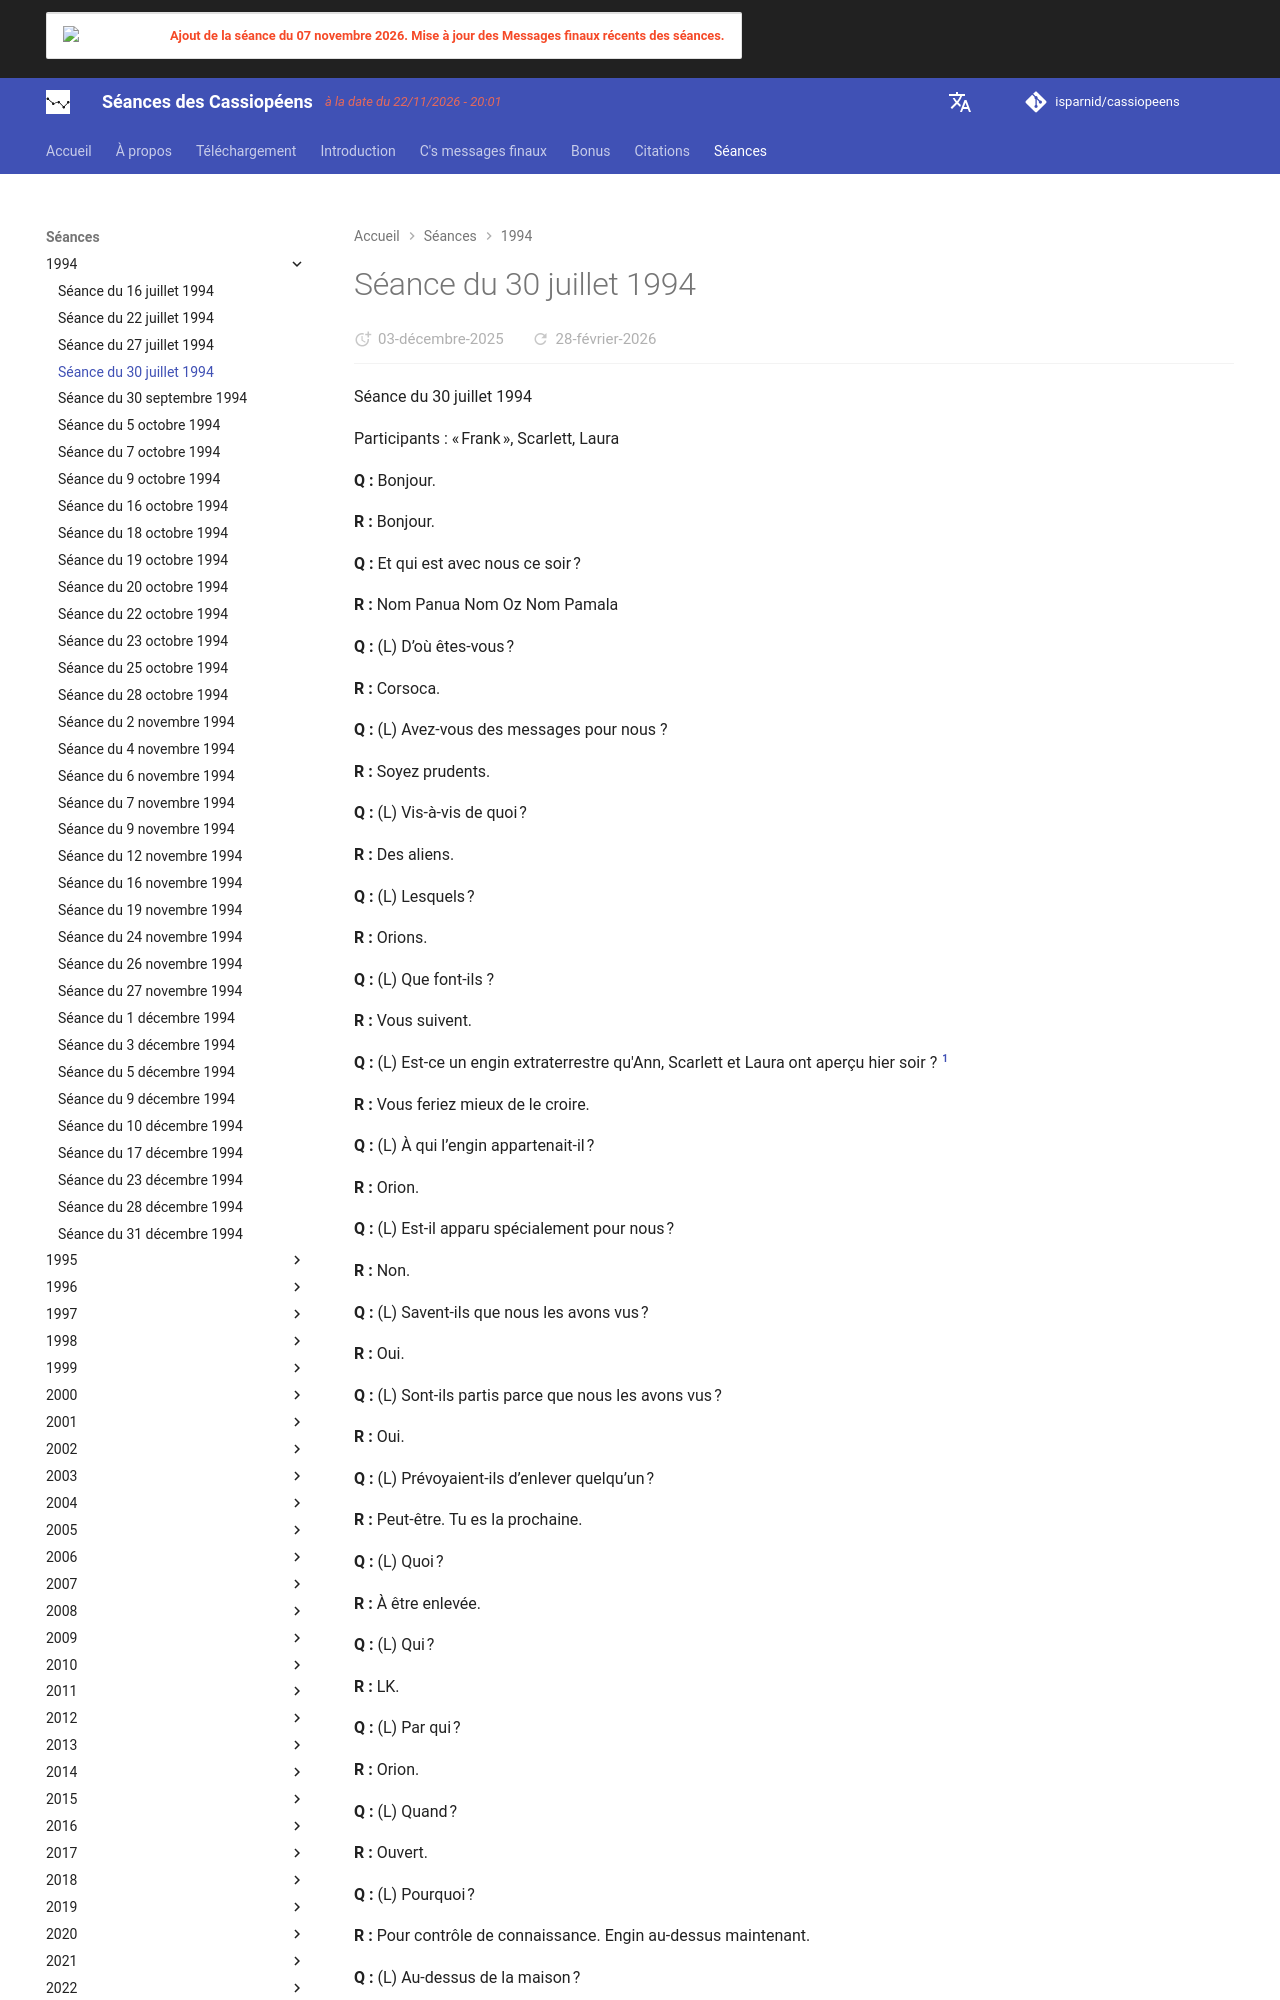

repository: isparnid/cassiopeens · page: séances/1994/1994-07-30/index.html · generator: mkdocs

---
title: "Séance du 30 juillet 1994"
date:
  created: 2026-01-24
  updated: 2026-01-24
---

# Séance du 30 juillet 1994

Séance du 30 juillet 1994

Participants : « Frank », Scarlett, Laura

**Q :** Bonjour.

**R :** Bonjour.

**Q :** Et qui est avec nous ce soir ?

**R :** Nom Panua Nom Oz Nom Pamala

**Q :** (L) D’où êtes-vous ?

**R :** Corsoca.

**Q :** (L) Avez-vous des messages pour nous ?

**R :** Soyez prudents.

**Q :** (L) Vis-à-vis de quoi ?

**R :** Des aliens.

**Q :** (L) Lesquels ?

**R :** Orions.

**Q :** (L) Que font-ils ?

**R :** Vous suivent.

**Q :** (L) Est-ce un engin extraterrestre qu'Ann, Scarlett et Laura ont aperçu hier soir ? [^1]

**R :** Vous feriez mieux de le croire.

**Q :** (L) À qui l’engin appartenait-il ?

**R :** Orion.

**Q :** (L) Est-il apparu spécialement pour nous ?

**R :** Non.

**Q :** (L) Savent-ils que nous les avons vus ?

**R :** Oui.

**Q :** (L) Sont-ils partis parce que nous les avons vus ?

**R :** Oui.

**Q :** (L) Prévoyaient-ils d’enlever quelqu’un ?

**R :** Peut-être. Tu es la prochaine.

**Q :** (L) Quoi ?

**R :** À être enlevée.

**Q :** (L) Qui ?

**R :** LK.

**Q :** (L) Par qui ?

**R :** Orion.

**Q :** (L) Quand ?

**R :** Ouvert.

**Q :** (L) Pourquoi ?

**R :** Pour contrôle de connaissance. Engin au-dessus maintenant.

**Q :** (L) Au-dessus de la maison ?

**R :** Absolument.

**Q :** (L) Est-il bon pour moi d’être enlevée ? [^2]

**R :** Neutre.

**Q :** (L) Serai-je enlevée parce que je les ai vus la nuit dernière ?

**R :** En partie. Mike et John t’ont mouchardée. [^3]

**Q :** (L) Sont-ils de mèche avec les aliens ?

**R :** Pas sciemment.

**Q :** (L) Comment, alors ?

**R :** Subconsciemment. Implants.

**Q :** (L) Avons-nous des implants ?

**R :** Deux implants ; un moniteur.

**Q :** (L) Quelle est la différence entre un moniteur et un implant ?

**R :** Tous sont des moniteurs. L’implant est permanent. Frank et Laura ont chacun un implant permanent. Scarlett a le moniteur depuis trois mois. Elle aura l’implant après.

**Q :** (L) Pourquoi ?

**R :** Vous surveiller et vous observer.

**Q :** (L) Pourquoi ?

**R :** Vous êtes tous des êtres de niveau supérieur. Implant de Frank : a quatre ans. Implant de Laura : a cinq ans.

**Q :** (L) Les enfants de Laura ont-ils été enlevés ?

**R :** Pas encore.

**Q :** (L) Les enfants de Scarlett ont-ils été enlevés ?

**R :** Un.

**Q :** (L) Lequel ?

**R :** Le dernier.

**Q :** (L) Qui nous pose des implants ?

**R :** Orions.

**Q :** (L) Et l’on ne peut rien y faire ? C’est à vomir !

**R :** Question de perspective.

**Q :** (L) À quoi ressemblent les Orions ?

**R :** Des Gris.

**Q :** (L) Est-ce que ce sont des Gris au nez pointu comme je l’ai lu dans certaines sources ? [^4]

**R :** Deux types de Gris.

**Q :** (L) Sont-ils insectoïdes ?

**R :** Non.

**Q :** (L) Ont-ils une âme de groupe ?

**R :** Non.

**Q :** (L) Éprouvent-ils des émotions ?

**R :** Non.

**Q :** (L) Veulent-ils que les corps humains leur servent de réceptacles ?

**R :** En partie.

**Q :** (L) À quoi ressemble leur planète ?

**R :** Similaire à la Terre.

**Q :** (L) Quelle est la planète décrite dans plusieurs livres comme un désert avec d’énormes araignées aux pattes comme des troncs d’arbre ? [^5]
